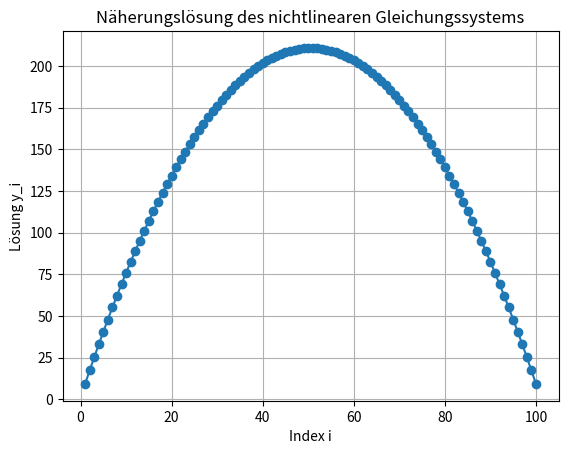

This chart was generated by the following Python code:
"""
Algorithmische Mathematik II - Uebungsblatt Nr. 7
Tutorium Gruppe 8
Abgabe von: Alexander Rohe, Lars Lewerenz
"""

import numpy as np
from scipy.sparse import diags
from scipy.sparse.linalg import spsolve
import matplotlib.pyplot as plt

# Parameter
n = 100
lambda_ = 0.1
tolerance = 10**(-5)

# Funktion g(y) und deren Ableitung g'(y)
def g(y):
  return np.exp(y / (1 + 2 * y))

def g_prime(y):
  return np.exp(y / (1 + 2 * y)) * (1 / (1 + 2 * y) - 2 * y / (1 + 2 * y)**2)

# Berechnung von F(y)
def compute_F(y):
  F = np.zeros(n)
  F[0] = 2 * y[0] - y[1] - 1 - lambda_ * g(y[0])
  F[-1] = -y[-2] + 2 * y[-1] - 1 - lambda_ * g(y[-1])
  for i in range(1, n-1):
    F[i] = -y[i-1] + 2 * y[i] - y[i+1] - lambda_ * g(y[i])
  return F

# Berechnung der Jacobian-Matrix J_F(y)
def compute_jacobian(y):
  main_diag = np.full(n, 2) - lambda_ * g_prime(y)
  off_diag = np.full(n-1, -1)
  diagonals = [main_diag, off_diag, off_diag]
  J = diags(diagonals, [0, 1, -1], format='csr')
  return J

# Newton-Verfahren zur Lösung des nichtlinearen Gleichungssystems
def newton_method():
  y = np.zeros(n)
  iteration = 0

  while True:
    F_val = compute_F(y)
    norm_F = np.linalg.norm(F_val, np.inf)
    print(f'Iteration {iteration}: ||F(y)||_∞ = {norm_F}')

    if norm_F < tolerance:
      break

    J = compute_jacobian(y)
    delta_y = spsolve(J, -F_val)
    y += delta_y
    iteration += 1

  return y

# Lösung des Gleichungssystems
solution = newton_method()

# Plotten der Ergebnisse
plt.plot(range(1, n+1), solution, marker='o')
plt.xlabel('Index i')
plt.ylabel('Lösung y_i')
plt.title('Näherungslösung des nichtlinearen Gleichungssystems')
plt.grid(True)
plt.show()